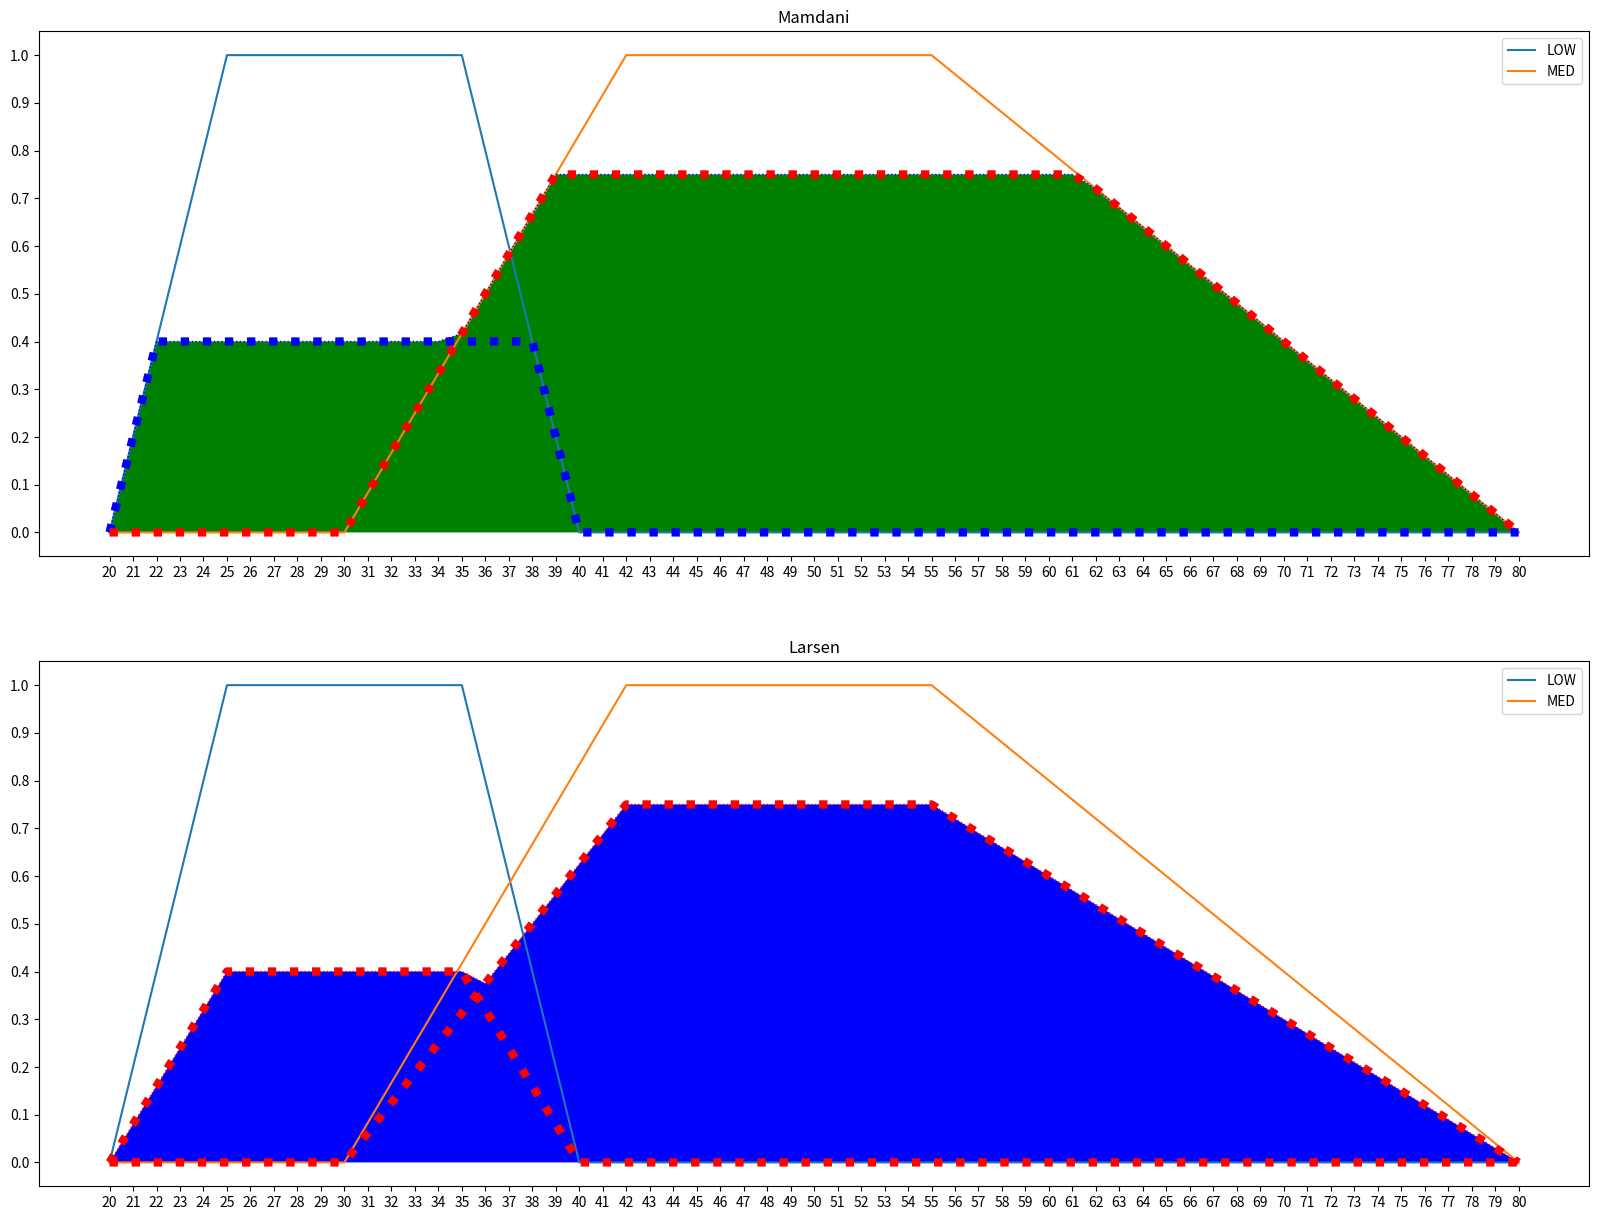

The matplotlib source for this figure:
# -*- coding: utf-8 -*-
"""
Created on Sun Nov  6 15:58:41 2022

@author: karaci
"""

import numpy as np
import matplotlib.pyplot as plt

low,med=np.array([]), np.array([])
sicaklik=np.arange(20,81,1)

def yamuk_uyelik_hesapla(a,b,c,d):
    uyelik=[]
    for u in sicaklik:
        if (u<a):uyelik.append(0)
        elif (u>=a and u<b): uyelik.append((u-a)/(b-a))
        elif(u>=b and u<=c):uyelik.append(1)
        elif (u>c and u<=d): uyelik.append((d-u)/(d-c))
        else: uyelik.append(0)
    return uyelik
plt.rcParams["figure.figsize"] = (20,15)
def bulanık_küme_ciz(rownum,colnum,which,title):
    #Bulanık Kümler Çiziliyor
    plt.subplot(rownum,colnum,which)
    plt.subplots_adjust(hspace=0.2)
    plt.plot(sicaklik,m_low, label='LOW')
    plt.plot(sicaklik,m_med,label='MED')
    plt.xticks(np.arange(min(sicaklik),81,1))
    plt.yticks(np.arange(0,1.1,0.1))
    plt.title(title)
    plt.legend()
    
            
m_low=np.array(yamuk_uyelik_hesapla(20, 25, 35, 40))
#m_low=m_low*0.7      
m_med=np.array(yamuk_uyelik_hesapla(30, 42, 55, 80))   
#m_med=m_med*0.7      

#mamdani Kuralı Uygulanıyor ve Grafikler Çizidiriliyor
bulanık_küme_ciz(2,1,1,"Mamdani")
mamdani_kural1_cikis=np.minimum(0.40,m_low)
mamdani_kural2_cikis=np.minimum(0.75,m_med)
result=np.maximum(mamdani_kural1_cikis,mamdani_kural2_cikis)
plt.plot(sicaklik,result, linewidth=1, linestyle=':', color='b')
plt.plot(sicaklik,mamdani_kural1_cikis, linewidth=6, linestyle=':', color='b')
plt.plot(sicaklik,mamdani_kural2_cikis, linewidth=6, linestyle=':', color='r')
plt.fill_between(sicaklik,  result, facecolor='g', alpha = 1)


#--larsen çaprım kuralı uygulanıp grafik üzerine yansıtılıyor
bulanık_küme_ciz(2,1,2,"Larsen")
larsen_kural1_cikis=(0.4*m_low)
larsen_kural2_cikis=(0.75*m_med)
result=np.maximum(larsen_kural1_cikis,larsen_kural2_cikis)
plt.plot(sicaklik,result, linewidth=1, linestyle=':', color='r')
plt.plot(sicaklik,larsen_kural1_cikis, linewidth=6, linestyle=':', color='r')
plt.plot(sicaklik,larsen_kural2_cikis, linewidth=6, linestyle=':', color='r')
plt.fill_between(sicaklik,  result, facecolor='b', alpha = 1)








